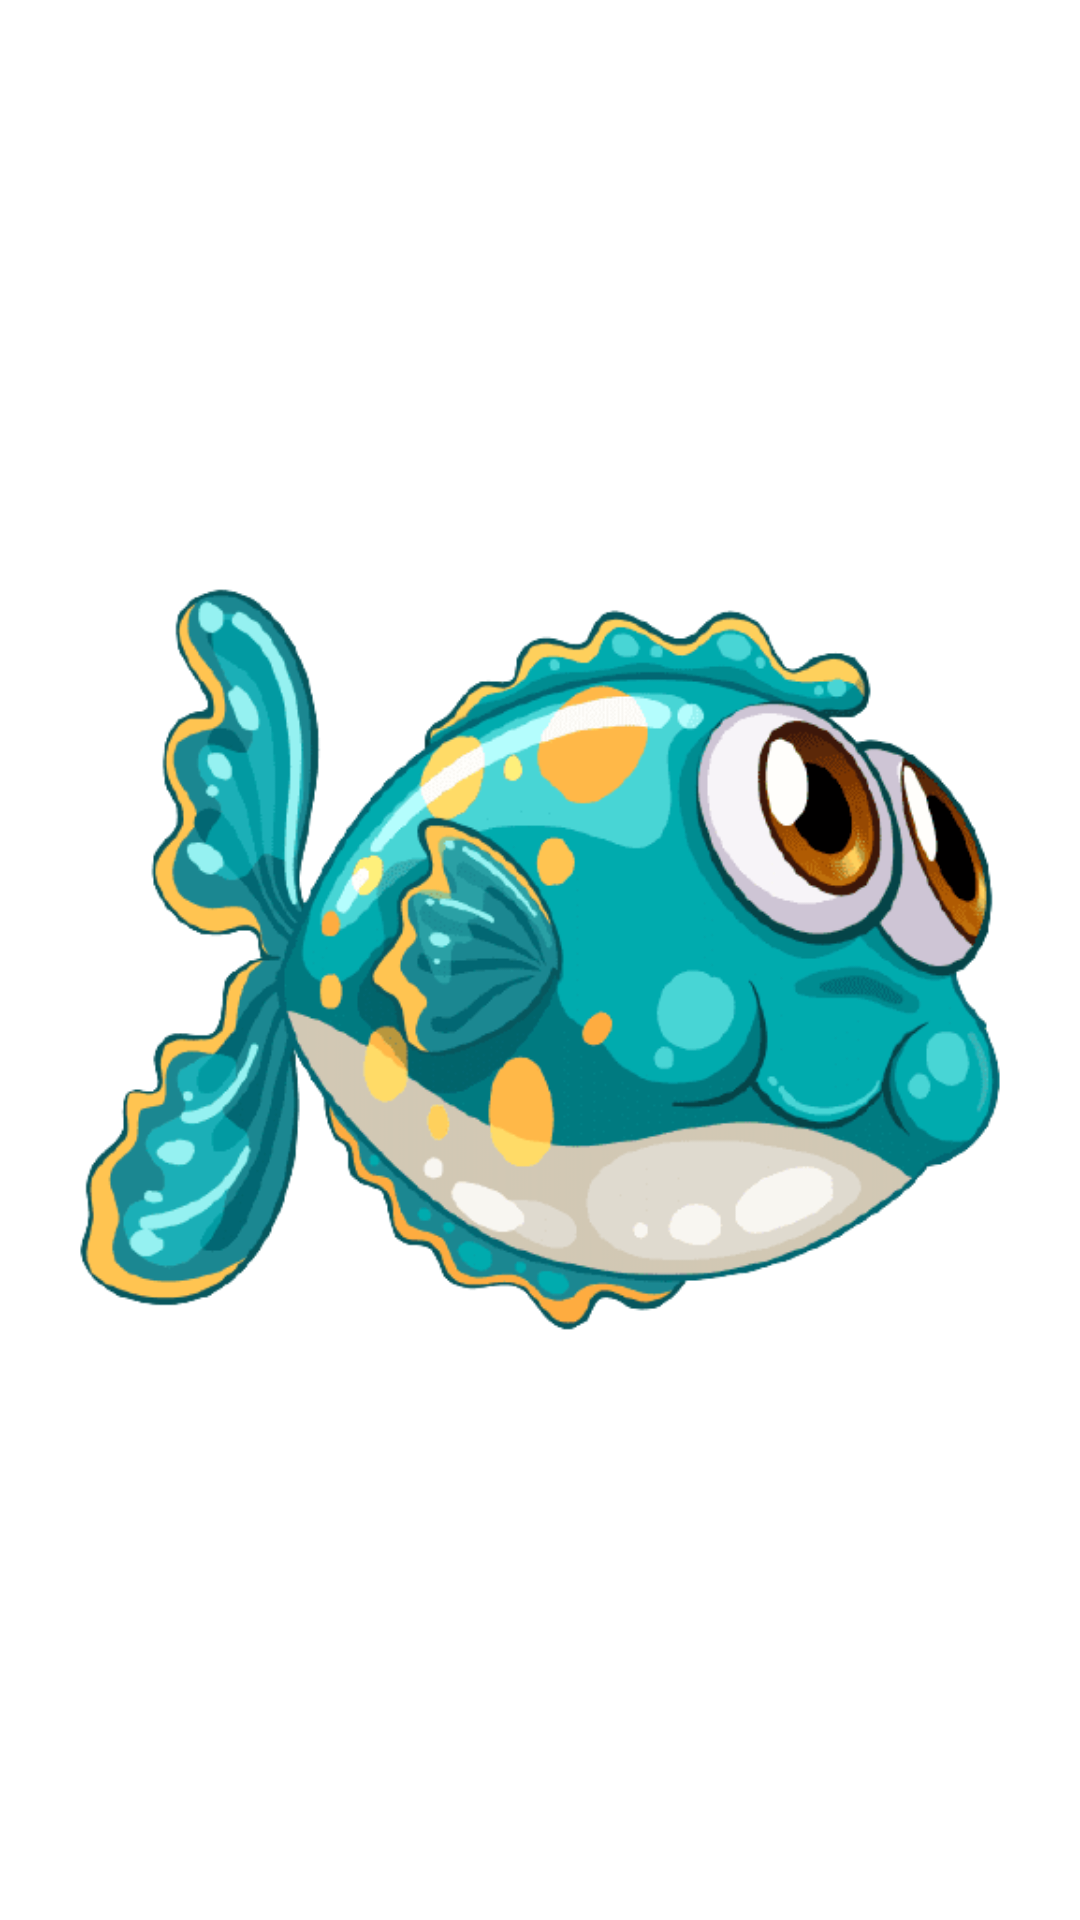

The Android layout XML behind this screen, and the referenced resources:
<!-- AndroidManifest.xml: application theme Theme.UnderTheSea -->
<!-- res/layout/fish_player.xml -->
<?xml version="1.0" encoding="utf-8"?>
<RelativeLayout
    xmlns:android="http://schemas.android.com/apk/res/android" android:layout_width="match_parent"
    android:layout_height="match_parent"
    android:id="@+id/root_layout">

    <ImageView
        android:layout_width="wrap_content"
        android:layout_height="wrap_content"
        android:layout_centerInParent="true"
        android:src="@drawable/fishplayer"/>

</RelativeLayout>
<!-- resources referenced by this layout -->
<resources>
  <!-- drawable fishplayer: png bitmap (drawable-v24, 25809 bytes) -->
  <style name="Theme.UnderTheSea" parent="Theme.MaterialComponents.DayNight.DarkActionBar">
          
          <item name="colorPrimary">@color/purple_500</item>
          <item name="colorPrimaryVariant">@color/purple_700</item>
          <item name="colorOnPrimary">@color/white</item>
          
          <item name="colorSecondary">@color/teal_200</item>
          <item name="colorSecondaryVariant">@color/teal_700</item>
          <item name="colorOnSecondary">@color/black</item>
          
          <item name="android:statusBarColor" tools:targetApi="l">?attr/colorPrimaryVariant</item>
          
      </style>
  <color name="purple_500">#FF6200EE</color>
  <color name="purple_700">#0596A3</color>
  <color name="white">#FFFFFFFF</color>
  <color name="teal_200">#62C6D3</color>
  <color name="teal_700">#FF018786</color>
  <color name="black">#FF000000</color>
</resources>
